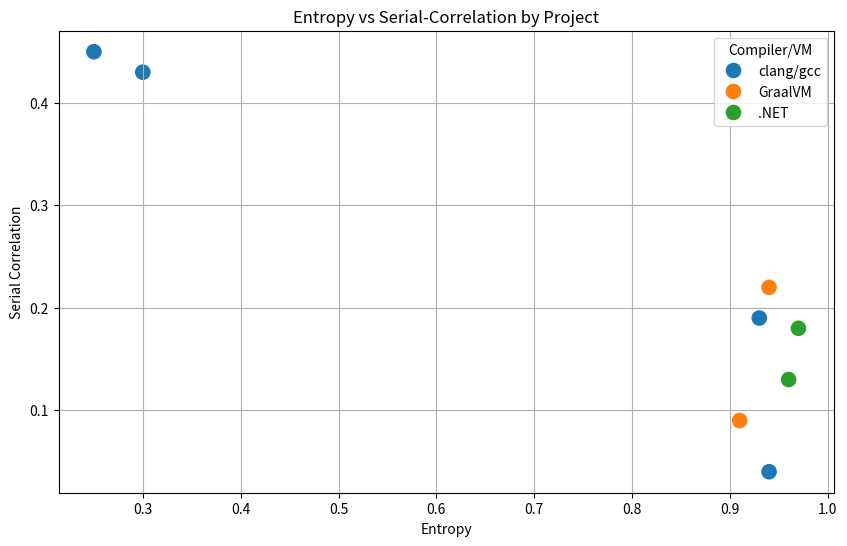
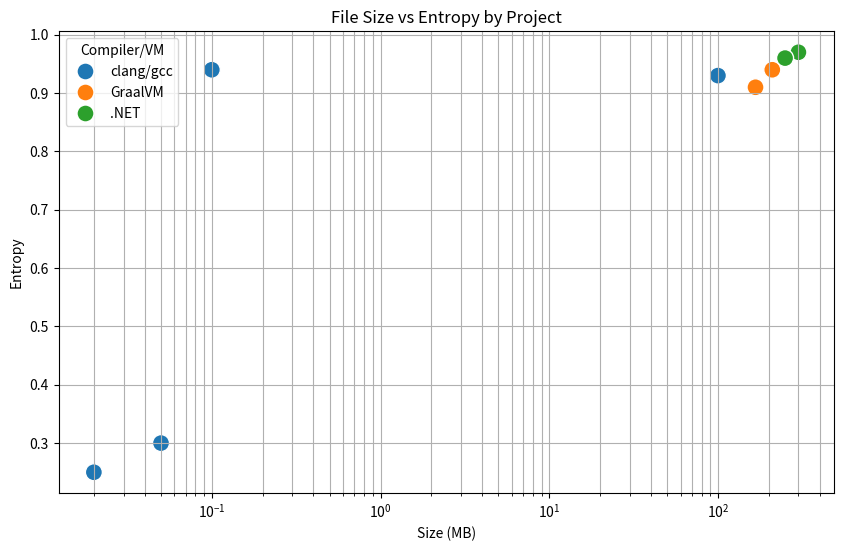

Source code (Python) for these figures, in order:
import pandas as pd
import matplotlib.pyplot as plt
import seaborn as sns

# Simplified data from insights
data = {
    "Project": [
        "hello-world","jq","polybench","embedded-js","fork-join-pool",
        "grpc-dotnet","web-*","sqlite"
    ],
    "Compiler/VM": [
        "clang/gcc","clang/gcc","clang/gcc","GraalVM","GraalVM",
        ".NET",".NET","clang/gcc"
    ],
    "Entropy": [
        0.25,0.30,0.94,0.91,0.94,0.97,0.96,0.93
    ],
    "Serial-Correlation": [
        0.45,0.43,0.04,0.09,0.22,0.18,0.13,0.19
    ],
    "Size_MB": [
        0.02,0.05,0.1,167,210,300,250,100
    ]
}

df = pd.DataFrame(data)

# Plot Entropy vs Serial-Correlation
plt.figure(figsize=(10,6))
sns.scatterplot(data=df, x="Entropy", y="Serial-Correlation", hue="Compiler/VM", s=150)
plt.title("Entropy vs Serial-Correlation by Project")
plt.xlabel("Entropy")
plt.ylabel("Serial Correlation")
plt.grid(True)
plt.show()

# Plot Size vs Entropy
plt.figure(figsize=(10,6))
sns.scatterplot(data=df, x="Size_MB", y="Entropy", hue="Compiler/VM", s=150)
plt.title("File Size vs Entropy by Project")
plt.xlabel("Size (MB)")
plt.ylabel("Entropy")
plt.xscale("log")
plt.grid(True, which="both")
plt.show()

